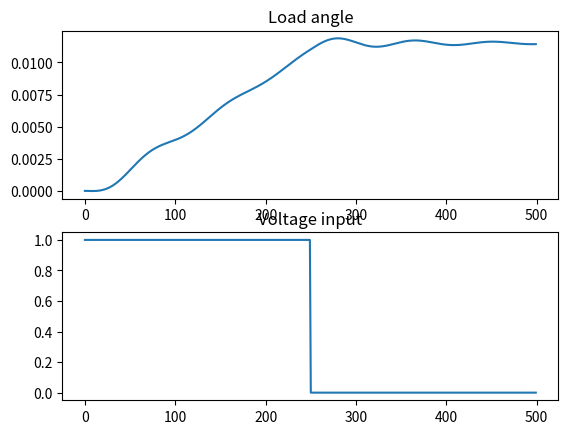

Write the Python code that produced this figure.
"""
Simulation of the linearized model
"""

# Importing necessary libraries
import numpy as np
import matplotlib.pyplot as plt

# Simulation parameters
L = 0  # armature coil inductance
# J_m = 0.5  # motor inertia
J_m = 0.5  # motor inertia
beta_m = 0.1   # motor viscous friction coefficient
R = 20   # resistance of armature
Kt = 10  # motor constant
rho = 20  # gear ratio
k_theta = 1280.2  # torsional rigidity
J_l = 25  # nominal load inertia
# J_l = 10  # nominal load inertia
beta_l = 25  # load viscous friction coefficient

del_t = 0.1

# Define A
Ac = np.array([
    [0, 1, 0, 0],
    [-(k_theta) / J_l, -beta_l / J_l, (k_theta) / (rho * J_l), 0],
    [0, 0, 0, 1],
    [(k_theta) / (rho * J_m), 0, (-k_theta) / ((rho**2) * J_m),  - ((Kt**2) / (J_m * R)) - (beta_m / J_m)]
])

# Define B
Bc = np.array([
    [0],
    [0],
    [0],
    [Kt / (J_m * R)]
])

import scipy.linalg

# Convert the model to discrete-time
T = 0.01
A = scipy.linalg.expm(Ac*T)
B = np.matmul(np.linalg.pinv(Ac), np.matmul((scipy.linalg.expm(Ac*T)-np.eye(4, 4)), Bc))

# Define C
C = np.array([
    [1, 0, 0, 0]
])

""" Lets simulate and visualize these dynamics """

x0 = np.zeros((4, 1))
t_array = np.arange(0, 5, T)
# u_array = 100 * np.exp(-np.power(t_array - 2.5, 2))  # Gaussian input
# u_array = 100 * np.exp(-2 * t_array)  # exponentially decreasing input
u_array = np.concatenate((np.ones((t_array.size // 2,)), np.zeros((t_array.size - (t_array.size // 2),))))  # step input

# Visualizing the input
# plt.figure()
# plt.title("Voltage input")
# plt.plot(t_array, u_array)
# plt.show()
# exit()

# Forward propagating the dynamics
xk_1 = x0
Y = []
for e, t_step in enumerate(t_array):
    xk = np.matmul(A, xk_1) + (B * u_array[e])
    xk_1 = xk

    Y.append(xk[0, 0])

# Visualizing the output and the input
fig, ax = plt.subplots(2, 1)
ax[0].set_title("Load angle")
ax[0].plot(Y)

ax[1].set_title("Voltage input")
ax[1].plot(u_array)

plt.show()